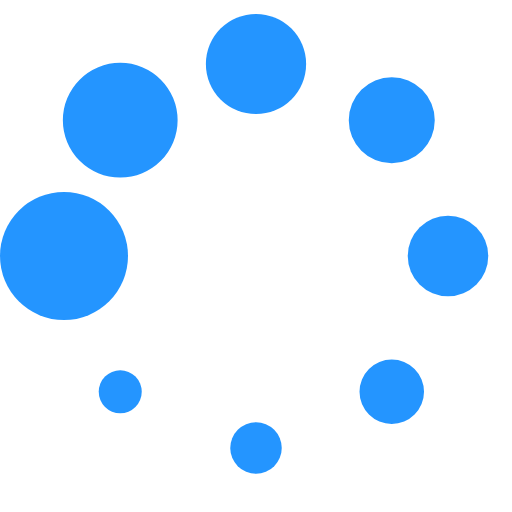
t = 0.00 s
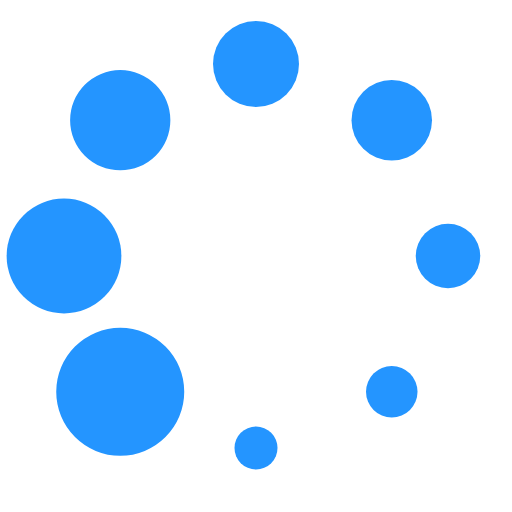
t = 0.13 s
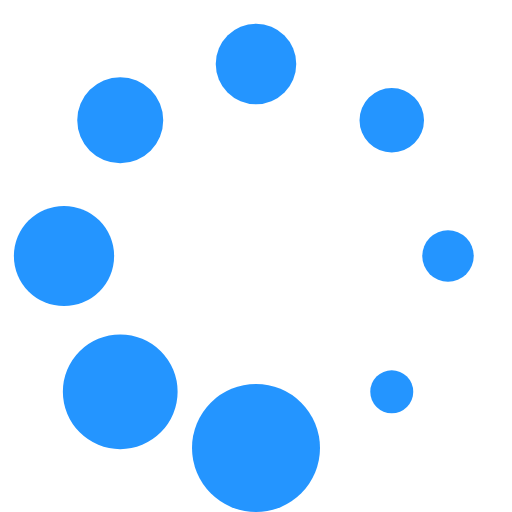
t = 0.23 s
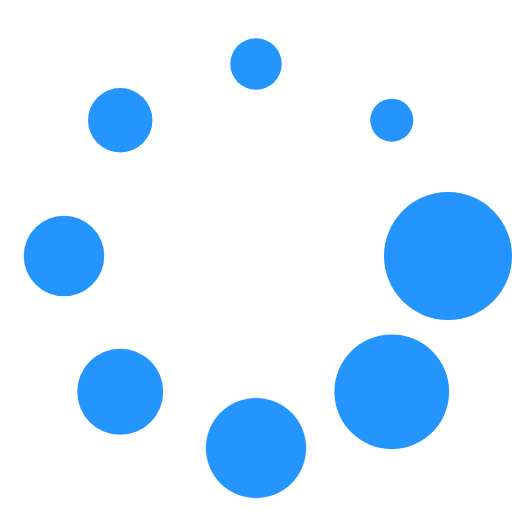
t = 0.36 s
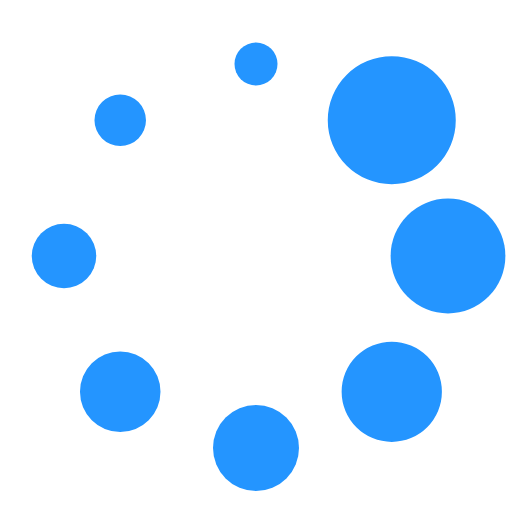
t = 0.49 s
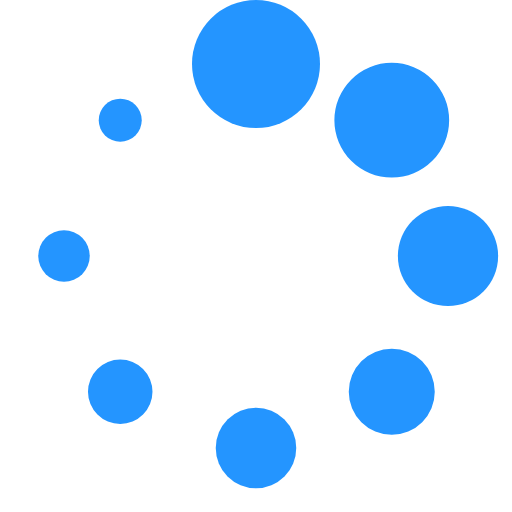
t = 0.59 s

The animated SVG that drew these frames (rendered in a browser with its animation timeline set to each time). Animation: 1 SMIL element (animateTransform=1); one cycle of 0.72 s, repeats indefinitely.

<?xml version="1.0" encoding="UTF-8" standalone="no"?><svg xmlns:svg="http://www.w3.org/2000/svg" xmlns="http://www.w3.org/2000/svg" xmlns:xlink="http://www.w3.org/1999/xlink" version="1.0" width="72px" height="72px" viewBox="0 0 128 128" xml:space="preserve"><g><circle cx="16" cy="64" r="16" fill="#2495ff" fill-opacity="1"/><circle cx="16" cy="64" r="14.344" fill="#2495ff" fill-opacity="1" transform="rotate(45 64 64)"/><circle cx="16" cy="64" r="12.531" fill="#2495ff" fill-opacity="1" transform="rotate(90 64 64)"/><circle cx="16" cy="64" r="10.75" fill="#2495ff" fill-opacity="1" transform="rotate(135 64 64)"/><circle cx="16" cy="64" r="10.063" fill="#2495ff" fill-opacity="1" transform="rotate(180 64 64)"/><circle cx="16" cy="64" r="8.063" fill="#2495ff" fill-opacity="1" transform="rotate(225 64 64)"/><circle cx="16" cy="64" r="6.438" fill="#2495ff" fill-opacity="1" transform="rotate(270 64 64)"/><circle cx="16" cy="64" r="5.375" fill="#2495ff" fill-opacity="1" transform="rotate(315 64 64)"/><animateTransform attributeName="transform" type="rotate" values="0 64 64;315 64 64;270 64 64;225 64 64;180 64 64;135 64 64;90 64 64;45 64 64" calcMode="discrete" dur="720ms" repeatCount="indefinite"></animateTransform></g></svg>